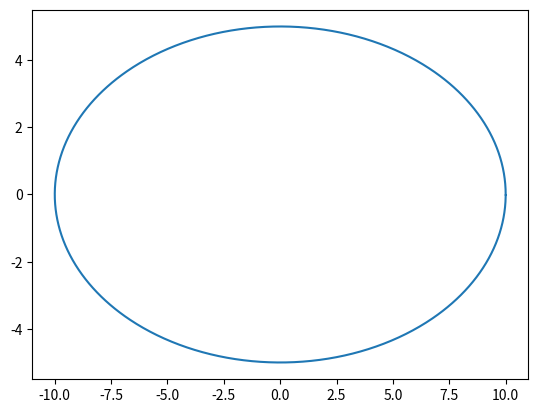

Recreate this plot in Python.
import numpy as np
import matplotlib.pyplot as plt

a = 10.0
b = 5.0


pi = np.pi
nVec = 1000
t = np.arange(0, 2 * pi, (2 * pi) / nVec)

x0 = 0
y0 = 0

x = x0 + a * np.cos(t)
y = y0 + b * np.sin(t)

plt.figure()
plt.plot(x, y)

plt.show()